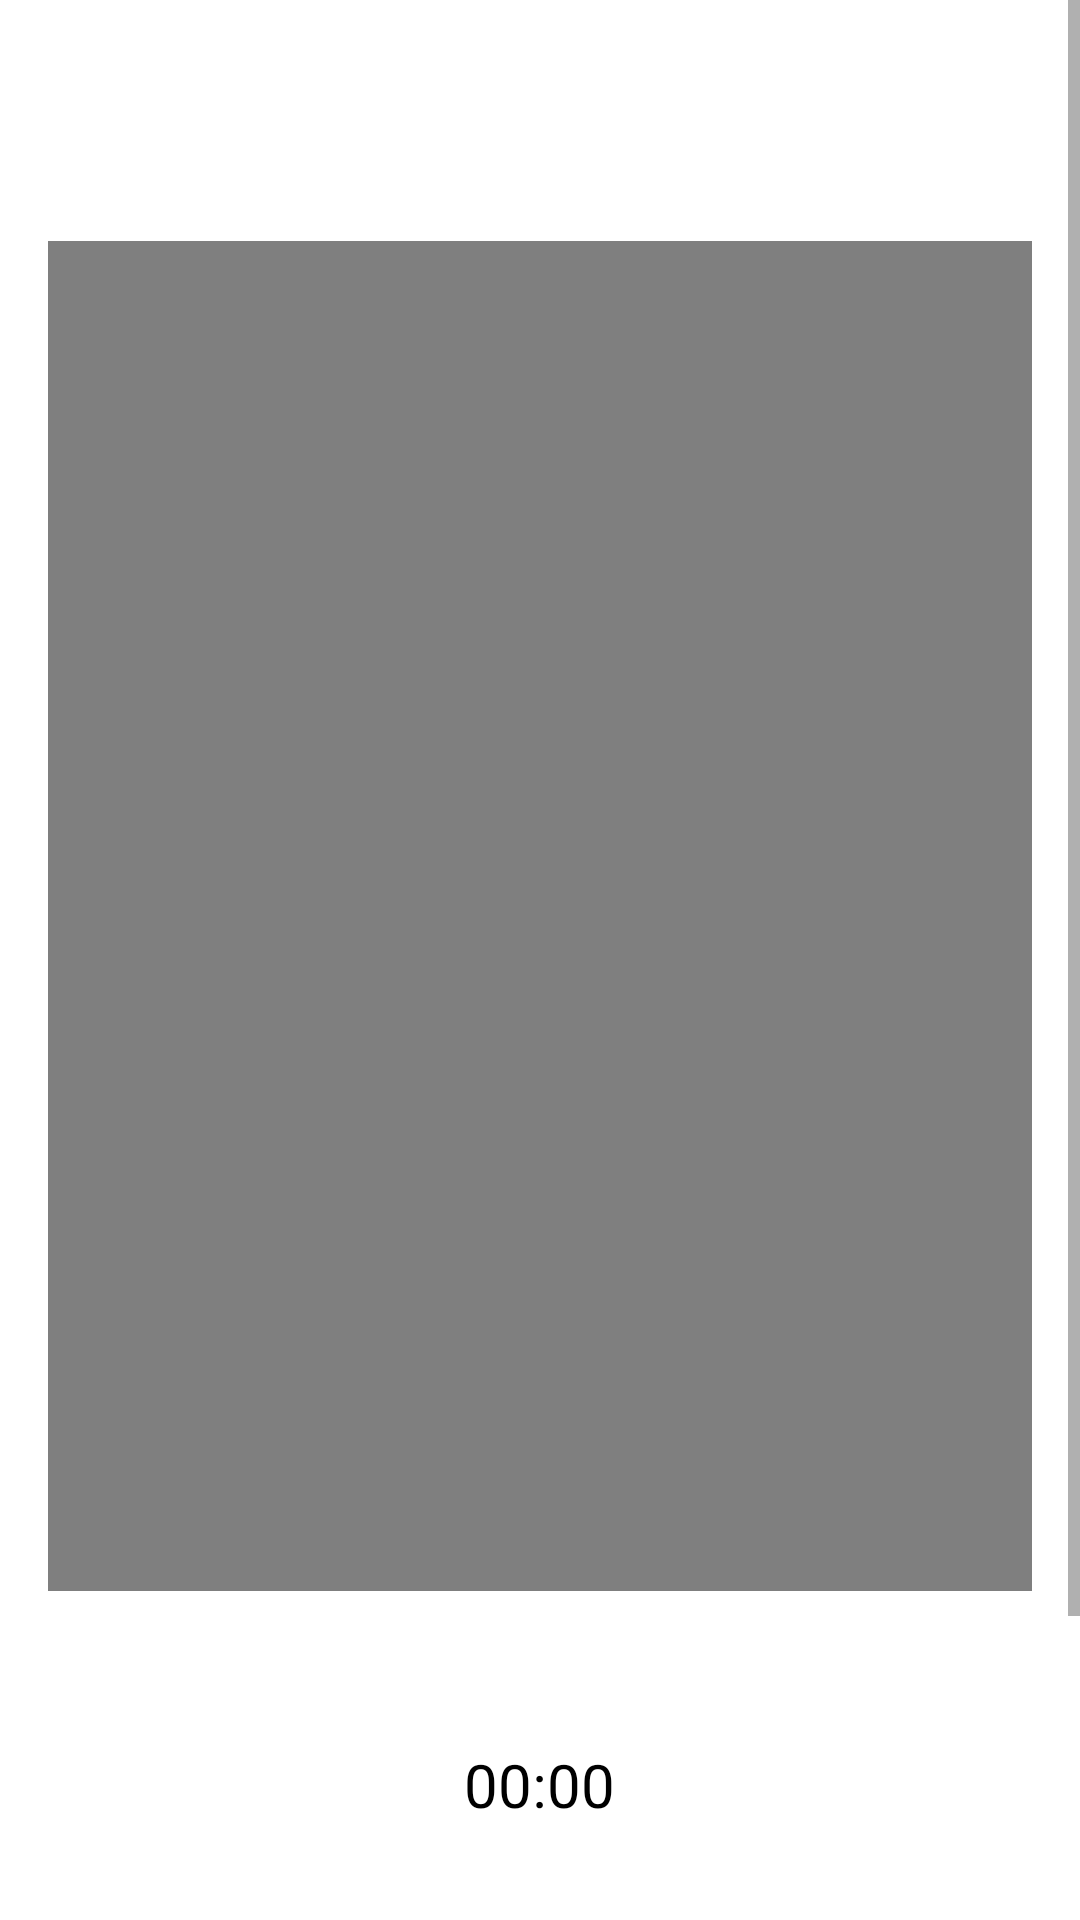

Layout XML and referenced resources for this Android screen:
<!-- AndroidManifest.xml: application theme Theme.FitYatra -->
<!-- res/layout/activity_exercise_description.xml -->
<?xml version="1.0" encoding="utf-8"?>
<ScrollView xmlns:android="http://schemas.android.com/apk/res/android"
    xmlns:tools="http://schemas.android.com/tools"
    android:layout_width="match_parent"
    android:layout_height="match_parent"
    tools:context=".activities.ExerciseDescriptionActivity">

    <LinearLayout
        android:layout_width="match_parent"
        android:layout_height="wrap_content"
        android:orientation="vertical"
        android:padding="16dp"
        >

    <TextView
        android:id="@+id/textViewExerciseName"
        android:layout_width="match_parent"
        android:layout_height="wrap_content"
        android:textSize="30sp"
        android:textStyle="bold"
        android:gravity="center_horizontal"
        android:textColor="@color/black"
        android:layout_marginBottom="8dp"/>

    <VideoView
        android:id="@+id/videoViewExercise"
        android:layout_width="match_parent"
        android:layout_height="450dp"
        android:layout_gravity="center_horizontal"
        android:layout_marginTop="16dp"/>

    <TextView
        android:id="@+id/textViewExerciseDescription"
        android:layout_width="match_parent"
        android:layout_height="wrap_content"
        android:textColor="@color/black"
        android:layout_marginBottom="16dp"/>

        <Chronometer
            android:id="@+id/chronometer"
            android:layout_width="wrap_content"
            android:layout_height="wrap_content"
            android:layout_marginTop="16dp"
            android:textSize="20sp"
            android:layout_gravity="center_horizontal"
            android:textColor="@android:color/black"/>


        <Button
            android:id="@+id/timer_button"
            android:layout_width="match_parent"
            android:layout_height="wrap_content"
            android:layout_marginTop="20dp"
            android:background="@drawable/button_background"
            android:text="Start Exercise With Timer"
            android:textColor="@android:color/white" />



        <Button
            android:id="@+id/camera_button"
            android:layout_width="match_parent"
            android:layout_height="wrap_content"
            android:layout_marginTop="20dp"
            android:background="@drawable/button_background"
            android:text="Start Exercise With Camera"
            android:textColor="@android:color/white" />


    </LinearLayout>
</ScrollView>
<!-- resources referenced by this layout -->
<resources>
  <style name="Theme.FitYatra" parent="Theme.MaterialComponents.DayNight.DarkActionBar">
          
          <item name="colorPrimary">@color/purple_500</item>
          <item name="colorPrimaryVariant">@color/purple_700</item>
          <item name="colorOnPrimary">@color/white</item>
  
          
          <item name="colorSecondary">@color/teal_200</item>
          <item name="colorSecondaryVariant">@color/teal_700</item>
          <item name="colorOnSecondary">@color/black</item>
          
          <item name="android:statusBarColor" tools:targetApi="l">?attr/colorPrimaryVariant</item>
          
      </style>
  <!-- not gathered from this repository: default colours our renderer supplied (Android Studio template values) -->
  <color name="purple_500">#FF6200EE</color>
  <color name="purple_700">#FF3700B3</color>
  <color name="teal_200">#FF03DAC5</color>
  <color name="teal_700">#FF018786</color>
  <color name="black">#FF000000</color>
  <color name="white">#FFFFFFFF</color>
</resources>
